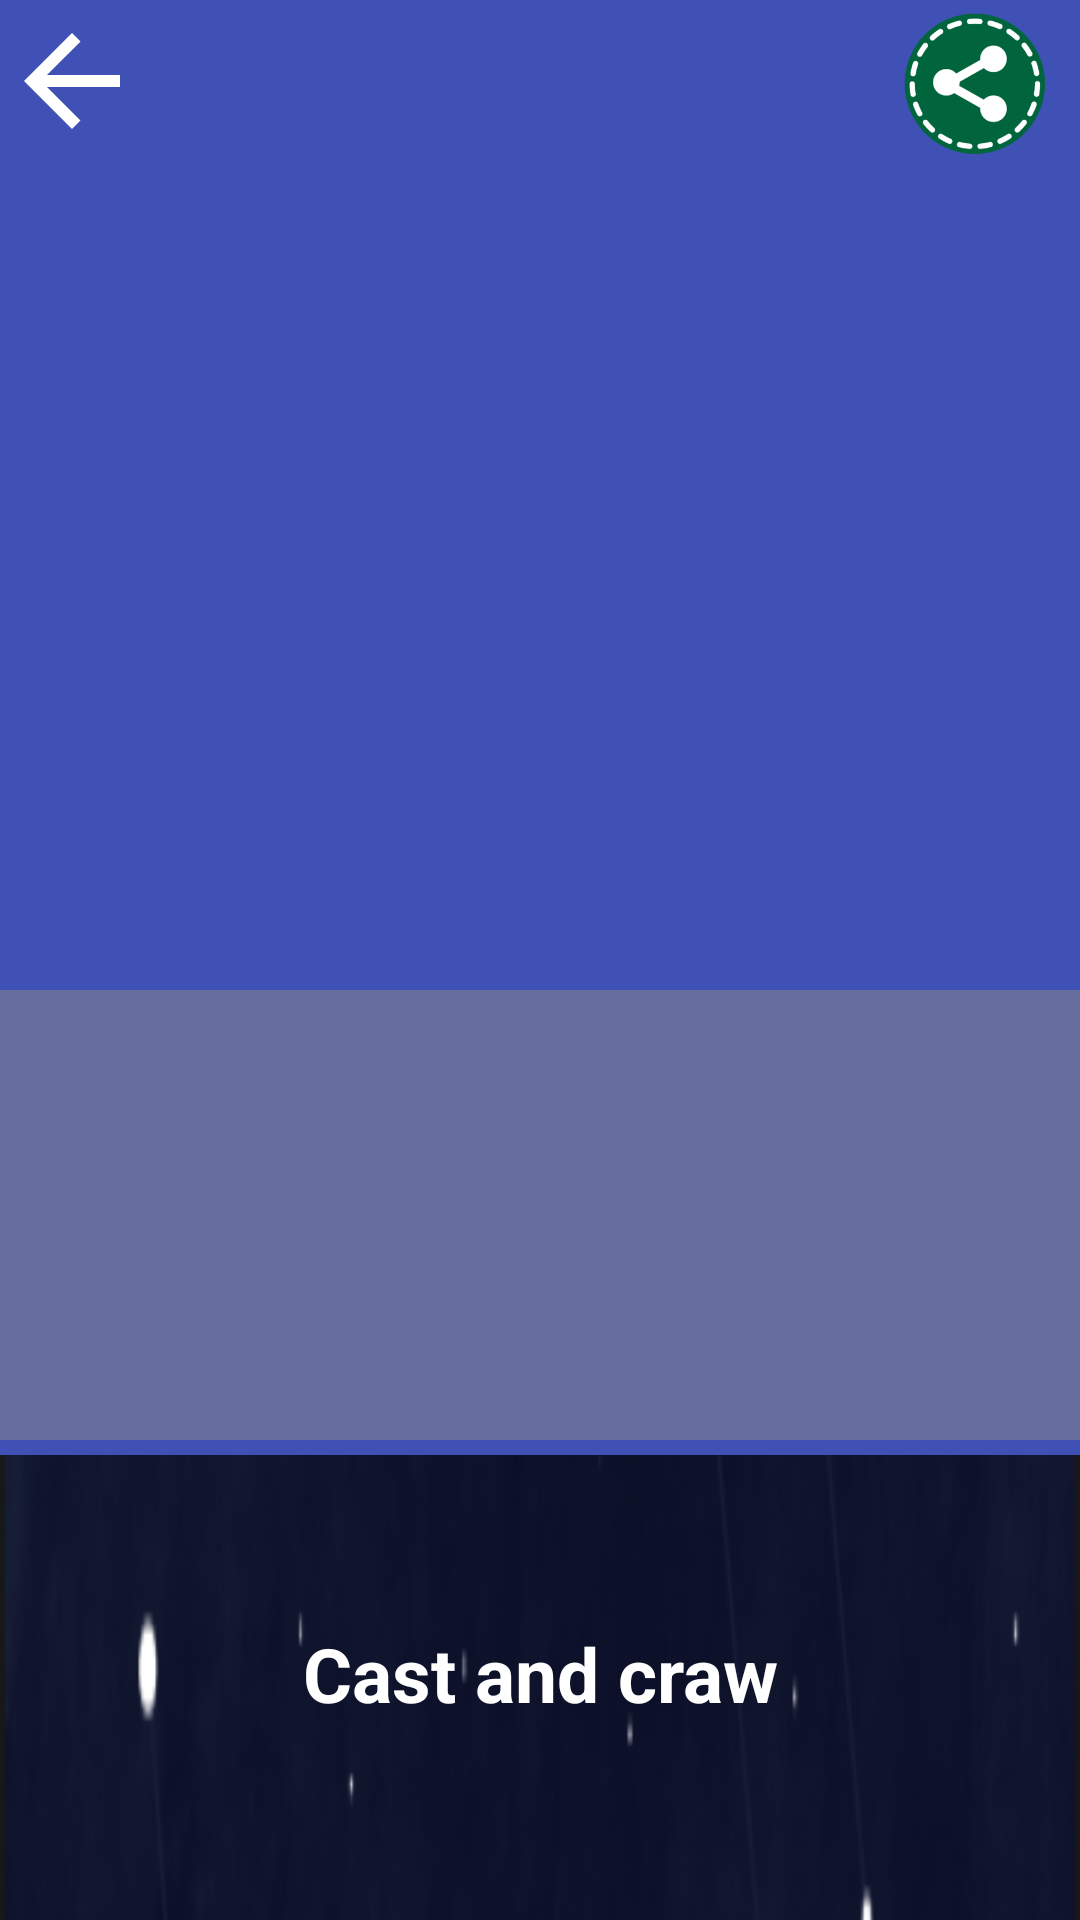

Reconstruct the res/layout file that produces this screen, plus the resources it refers to.
<!-- AndroidManifest.xml: application theme AppTheme -->
<!-- res/layout/activity_detail_movie.xml -->
<?xml version="1.0" encoding="utf-8"?>
<android.support.design.widget.CoordinatorLayout
    xmlns:android="http://schemas.android.com/apk/res/android"
    xmlns:app="http://schemas.android.com/apk/res-auto"
    android:layout_width="match_parent"
    android:layout_height="match_parent"
    android:fitsSystemWindows="true"
    >

    <android.support.design.widget.AppBarLayout
        android:id="@+id/main.appbar"
        android:layout_width="wrap_content"
        android:layout_height="wrap_content"
        android:theme="@style/ThemeOverlay.AppCompat.Dark.ActionBar"
        android:fitsSystemWindows="true"
        >

        <android.support.design.widget.CollapsingToolbarLayout
            android:id="@+id/main.collapsing"
            android:layout_width="match_parent"
            android:layout_height="match_parent"
            app:layout_scrollFlags="scroll|exitUntilCollapsed"
            android:fitsSystemWindows="true"
            app:contentScrim="?attr/colorPrimary"
            app:expandedTitleMarginStart="48dp"
            app:expandedTitleMarginEnd="64dp"
            >

            <FrameLayout
                android:layout_width="match_parent"
                android:layout_height="match_parent">

                <ImageView
                    android:layout_gravity="center"
                    android:id="@+id/imgImageDetail"
                    android:layout_width="wrap_content"
                    android:layout_height="wrap_content"
                    android:scaleType="centerCrop"
                    android:fitsSystemWindows="true"
                    app:layout_collapseMode="parallax"
                    />

                <Button
                    android:id="@+id/btnBackFromAllDetailMovie"
                    android:layout_width="40dp"
                    android:layout_height="40dp"
                    android:background="@drawable/ic_back"
                    android:layout_marginTop="3dp"
                    />

                <Button
                    android:layout_width="50dp"
                    android:layout_height="50dp"
                    android:background="@drawable/ic_share"
                    android:layout_marginLeft="300dp"
                    android:layout_marginTop="3dp"/>

                <TextView
                    android:layout_marginTop="330dp"
                    android:textColor="#ffffff"
                    android:textSize="12dp"
                    android:textStyle="italic"
                    android:layout_marginBottom="5dp"
                    android:background="#8888"
                    android:layout_width="match_parent"
                    android:layout_height="150dp"
                    android:id="@+id/tvIntroduce"/>

            </FrameLayout>



            <android.support.v7.widget.Toolbar
                android:id="@+id/main.toolbar"
                android:layout_width="match_parent"
                android:layout_height="?attr/actionBarSize"
                app:popupTheme="@style/ThemeOverlay.AppCompat.Light"
                app:layout_collapseMode="pin"
                />
        </android.support.design.widget.CollapsingToolbarLayout>
    </android.support.design.widget.AppBarLayout>

    <android.support.v4.widget.NestedScrollView
        android:layout_width="match_parent"
        android:layout_height="match_parent"
        app:layout_behavior="@string/appbar_scrolling_view_behavior"
        android:background="@drawable/bc6"
        >

        <LinearLayout
            android:layout_width="match_parent"
            android:layout_height="wrap_content"
            android:orientation="vertical">

            <Button
                android:layout_marginTop="3dp"
                android:layout_gravity="center"
                android:layout_width="50dp"
                android:layout_height="50dp"
                android:background="@drawable/ic_play"/>
            <TextView
                android:gravity="center"
                android:textColor="#ffffff"
                android:layout_marginTop="3dp"
                android:layout_width="match_parent"
                android:layout_height="wrap_content"
                android:text="Cast and craw"
                android:textStyle="bold"
                android:textSize="25dp"
                />

            <android.support.v7.widget.RecyclerView
                android:id="@+id/recylerviewCast"
                android:layout_width="wrap_content"
                android:layout_height="wrap_content">
            </android.support.v7.widget.RecyclerView>

        </LinearLayout>


    </android.support.v4.widget.NestedScrollView>


</android.support.design.widget.CoordinatorLayout>
<!-- resources referenced by this layout -->
<resources>
  <!-- drawable bc6: png bitmap (drawable, 56643 bytes) -->
  <!-- drawable ic_back (drawable) -->
  <vector android:height="24dp" android:tint="#FFFFFF"
      android:viewportHeight="20.0" android:viewportWidth="20.0"
      android:width="20dp" xmlns:android="http://schemas.android.com/apk/res/android">
      <path android:fillColor="#FF000000" android:pathData="M20,11H7.83l5.59,-5.59L12,4l-8,8 8,8 1.41,-1.41L7.83,13H20v-2z"/>
  </vector>
  <!-- drawable ic_share: png bitmap (drawable, 28519 bytes) -->
  <style name="AppTheme" parent="Theme.AppCompat.Light.NoActionBar">
          
          <item name="colorPrimary">@color/colorPrimary</item>
          <item name="colorPrimaryDark">@color/colorPrimaryDark</item>
          <item name="colorAccent">@color/colorAccent</item>
      </style>
  <color name="colorPrimary">#3F51B5</color>
  <color name="colorPrimaryDark">#303F9F</color>
  <color name="colorAccent">#f6f2f1</color>
</resources>
